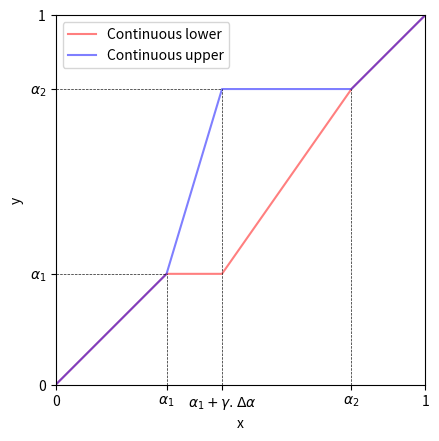
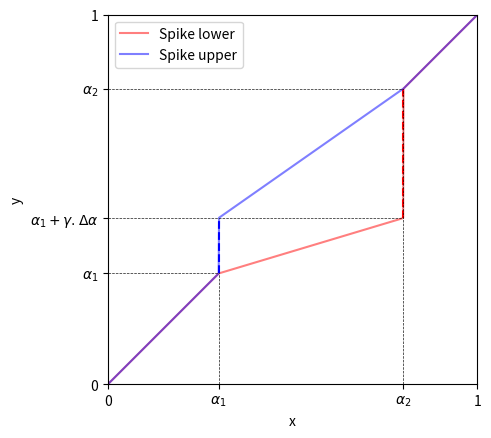

Reproduce these figures in Python, in order.
##############################################################################

def F_continuous_lower(t,
      alpha0, alpha, gamma_a
      # beta0,  beta, , gamma_b
      ):
    # lower - izpaknala function
    dAlpha = alpha - alpha0

    result = None

    if 0 <= t < alpha0:
        result = t
    elif alpha0 <= t < alpha0 + gamma_a * dAlpha:
        result = alpha0
    elif alpha0 + gamma_a * dAlpha <= t < alpha and gamma_a < 1.0:
        result = (1. / (1. - gamma_a) )*(t - alpha) + alpha
    elif alpha <= t <= 1:
        result = t
    else:
        raise AttributeError

    return result

def F_continuous_upper(t, alpha0, alpha, gamma_a):
    return 1.0 - F_continuous_lower(1.0 - t,
                                  alpha0  = 1.0 - alpha,
                                  alpha   = 1.0 - alpha0,
                                  gamma_a = 1.0 - gamma_a)

######################################################################
#####                               Spike                     ########
######################################################################
def F_spike_upper(t,
      alpha0, alpha, gamma_a):
    dAlpha = alpha - alpha0

    result = None

    if 0.0 <= t <= alpha0:
        result = t
    elif alpha0 <= t < alpha:
        result = (1. - gamma_a)*t + gamma_a*alpha
    elif alpha <= t <= 1.:
        result = t
    else:
        raise AttributeError

    return result

def F_spike_lower(t, alpha0, alpha, gamma_a):
    return 1.0 - F_spike_upper(1.0 - t,
                                 alpha0  = 1.0 - alpha,
                                 alpha   = 1.0 - alpha0,
                                 gamma_a = 1.0 - gamma_a)

##############################################################################
##############################################################################
##############################################################################

def incGeneral_single(
                        mu_type, # 'continuous' or 'spike'
                        nu_type, # 'continuous' or 'spike'
                        cut_type, # 'mu' or 'nu'
                        alpha0, alpha, gamma_a,
                       beta0, beta, gamma_b):

    assert 0.0 <= alpha0 <= alpha <= 1.0
    assert 0.0 <= gamma_a <= 1.0

    assert 0.0 <= beta0 <= beta <= 1.0
    assert 0.0 <= gamma_b <= 1.0

    assert mu_type in ['continuous', 'spike'] and nu_type in ['continuous', 'spike']
    assert nu_type in ['continuous', 'spike'] and nu_type in ['continuous', 'spike']
    assert cut_type in ['mu', 'nu']

    F_mu = F_continuous_lower if mu_type == 'continuous' else F_spike_lower
    F_nu = F_continuous_upper if nu_type == 'continuous' else F_spike_upper

    def inc_single(mu, nu):
        mu_inc = F_mu(mu, alpha0, alpha, gamma_a)
        nu_inc = F_nu(nu, beta0,  beta,  gamma_b)
        if cut_type == 'mu':
            nu_inc = min(nu_inc, 1 - mu_inc)
        elif cut_type == 'nu':
            mu_inc = min(mu_inc, 1. - nu_inc)
        else:
            raise AttributeError

        return mu_inc, nu_inc

    return inc_single


def clGeneral_single(
        mu_type, # 'continuous' or 'spike'
        nu_type, # 'continuous' or 'spike'
        cut_type, # 'mu' or 'nu'
                      alpha0, alpha, gamma_a,
                      beta0, beta, gamma_b):

    assert 0.0 <= alpha0 <= alpha <= 1.0
    assert 0.0 <= gamma_a <= 1.0

    assert 0.0 <= beta0 <= beta <= 1.0
    assert 0.0 <= gamma_b <= 1.0

    assert mu_type in ['continuous', 'spike'] and nu_type in ['continuous', 'spike']
    assert nu_type in ['continuous', 'spike'] and nu_type in ['continuous', 'spike']
    assert cut_type in ['mu', 'nu']

    F_mu = F_continuous_upper if mu_type == 'continuous' else F_spike_upper
    F_nu = F_continuous_lower if nu_type == 'continuous' else F_spike_lower

    def cl_single(mu, nu):

        mu_inc = F_mu(mu, alpha0, alpha, gamma_a)
        nu_inc = F_nu(nu, beta0,  beta,  gamma_b)
        if cut_type == 'mu':
            nu_inc = min(nu_inc, 1 - mu_inc)
        elif cut_type == 'nu':
            mu_inc = min(mu_inc, 1. - nu_inc)
        else:
            raise AttributeError

        return mu_inc, nu_inc


    return cl_single


if __name__ == "__main__":

    from matplotlib import pyplot as plt
    import numpy as np

    alpha0, alpha = .3, .8
    gamma_a = .3

    def plot_spike(alpha0, alpha, gamma_a):

        x = np.arange(0.0, 1.0, 0.001)
        # y_continuous_lower =[ F_continuous_lower(t, alpha0=alpha0, alpha=alpha, gamma_a=gamma_a) for t in x]
        # y_continuous_upper =[ F_continuous_upper(t, alpha0=alpha0, alpha=alpha, gamma_a=gamma_a) for t in x]


        y_spike_lower =[ F_spike_lower(t, alpha0=alpha0, alpha=alpha, gamma_a=gamma_a) for t in x]
        y_spike_upper =[ F_spike_upper(t, alpha0=alpha0, alpha=alpha, gamma_a=gamma_a) for t in x]

    # y_continuous_ =[ 1.0 - F_continuous(1-t,
    #                             alpha0= 1 - alpha,
    #                             alpha= 1 - alpha0,
    #                             gamma_a = 1- gamma_a) for t in x]
    # y_spike = [ F_spike(t, alpha0=alpha0, alpha=alpha, gamma_a=gamma_a) for t in x]

    # plt.plot(x, y_continuous_lower, color='r', label = 'Spike lower')
    # plt.plot(x, y_continuous_upper, color='blue', label = 'Spike upper')

        fig, ax = plt.subplots()

        ax.plot(x, y_spike_lower, color='r', alpha=0.5, label='Spike lower')
        ax.plot([alpha, alpha], [alpha - (1.-gamma_a)*(alpha-alpha0), alpha], '--', color='red',alpha=1.0)

        ax.plot(x, y_spike_upper, color='blue',alpha=0.5, label = 'Spike upper')
        ax.plot([alpha0, alpha0], [alpha0, alpha0 + gamma_a*(alpha-alpha0)], '--', color='blue',alpha=1.0)

        ax.plot([0., alpha], [alpha0 + gamma_a*(alpha-alpha0), alpha0 + gamma_a*(alpha-alpha0)], '--', color='black',
                linewidth = 0.5, alpha=0.9 )

        ax.plot([0., alpha0], [alpha0 , alpha0 ], '--', color='black',
                linewidth = 0.5, alpha=0.9 )

        ax.plot([0., alpha], [alpha , alpha ], '--', color='black',
                linewidth = 0.5, alpha=0.9 )


        ax.plot([alpha0, alpha0], [0.0 , alpha0 ], '--', color='black',
                linewidth = 0.5, alpha=0.9 )

        ax.plot([alpha, alpha], [.0 , alpha ], '--', color='black',
                linewidth = 0.5, alpha=0.9 )

        ax.set_xlabel('x')
        ax.set_ylabel('y')

        ax.set_xlim([0., 1.])
        ax.set_ylim([0., 1.])

        ax.set_xticks([0, alpha0,  alpha, 1])
        ax.set_xticklabels([0,
                            r'$\alpha_1$',
                            r'$\alpha_2$' ,
                            1])


        ax.set_yticks([0, alpha0, alpha0 + gamma_a*(alpha-alpha0), alpha, 1])
        ax.set_yticklabels([0, r'$\alpha_1$',
                            r'$\alpha_1 + \gamma.\Delta \alpha$',
                            r'$\alpha_2$',
                            1])

        ax.legend(loc="upper left")
        ax.set_aspect('equal', adjustable='box')
        plt.show()
    # plt.plot()



    def plot_continuous(alpha0, alpha, gamma_a):

        x = np.arange(0.0, 1.0, 0.001)
        y_continuous_lower =[ F_continuous_lower(t, alpha0=alpha0, alpha=alpha, gamma_a=gamma_a) for t in x]
        y_continuous_upper =[ F_continuous_upper(t, alpha0=alpha0, alpha=alpha, gamma_a=gamma_a) for t in x]


        # y_spike_lower =[ F_spike_lower(t, alpha0=alpha0, alpha=alpha, gamma_a=gamma_a) for t in x]
        # y_spike_upper =[ F_spike_upper(t, alpha0=alpha0, alpha=alpha, gamma_a=gamma_a) for t in x]


        # plt.plot(x, y_continuous_lower, color='r', label = 'Spike lower')
        # plt.plot(x, y_continuous_upper, color='blue', label = 'Spike upper')

        fig, ax = plt.subplots()

        ax.plot(x, y_continuous_lower, color='r', alpha=0.5, label='Continuous lower')
        # ax.plot([alpha, alpha], [alpha - (1.-gamma_a)*(alpha-alpha0), alpha], '--', color='red',alpha=1.0)

        ax.plot(x, y_continuous_upper, color='blue',alpha=0.5, label = 'Continuous upper')
        # ax.plot([alpha0, alpha0], [alpha0, alpha0 + gamma_a*(alpha-alpha0)], '--', color='blue',alpha=1.0)

        ax.plot([alpha0 + gamma_a*(alpha-alpha0), alpha0 + gamma_a*(alpha-alpha0)],[0., alpha],  '--', color='black',
                linewidth = 0.5, alpha=0.9 )

        ax.plot([alpha0 , alpha0 ],[0., alpha0], '--', color='black',
                linewidth = 0.5, alpha=0.9 )

        ax.plot([alpha , alpha ], [0., alpha],  '--', color='black',
                linewidth = 0.5, alpha=0.9 )


        ax.plot([0.0 , alpha0 ], [alpha0, alpha0],  '--', color='black',
                linewidth = 0.5, alpha=0.9 )

        ax.plot([.0 , alpha0 + gamma_a*(alpha-alpha0) ], [alpha, alpha],  '--', color='black',
                linewidth = 0.5, alpha=0.9 )

        ax.set_xlabel('x')
        ax.set_ylabel('y')


        ax.set_xlim([0., 1.])
        ax.set_ylim([0., 1.])

        ax.set_yticks([0, alpha0,  alpha, 1])
        ax.set_yticklabels([0,
                            r'$\alpha_1$',
                            r'$\alpha_2$',
                            1])


        ax.set_xticks([0,
                       alpha0, alpha0 + gamma_a*(alpha-alpha0), alpha,
                       1])
        ax.set_xticklabels([0,
                            r'$\alpha_1$',
                            r'$\alpha_1 + \gamma.\Delta \alpha$',
                            r'$\alpha_2$',
                            1])

        ax.legend(loc="upper left")
        ax.set_aspect('equal', adjustable='box')
        plt.show()
    # plt.plot()

    plot_continuous(alpha0=alpha0,
               alpha=alpha,
               gamma_a=gamma_a)



    plot_spike(alpha0=alpha0,
               alpha=alpha,
               gamma_a=gamma_a)

# def incGeneral2_single(mu, nu, alpha0, beta0, alpha, beta, gamma_a, gamma_b):
#     if

